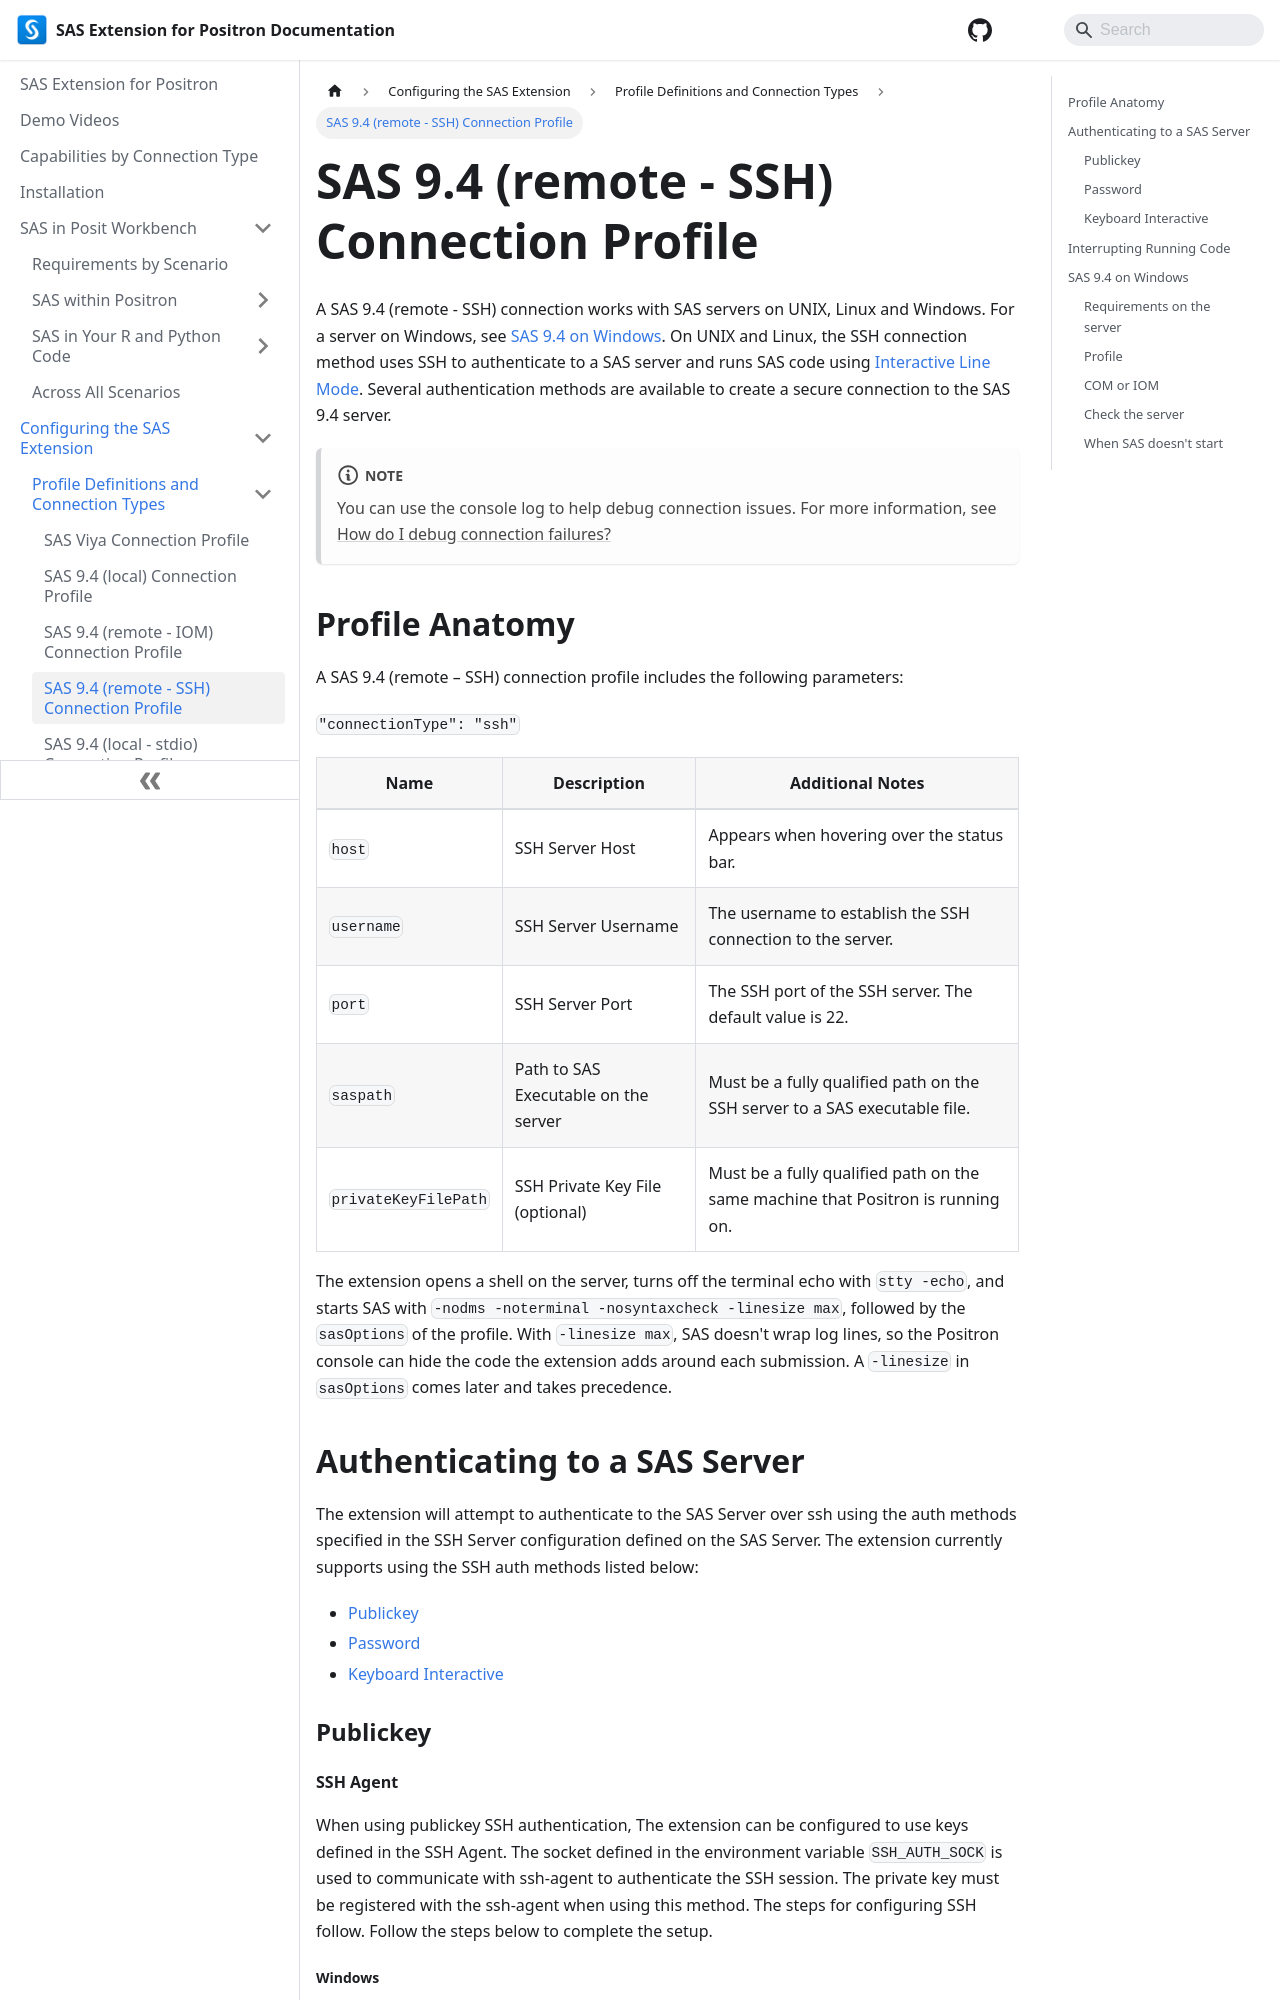

repository: posit-dev/positron-sas-extension · page: Configurations/Profiles/sas9ssh/index.html · generator: docusaurus

---
sidebar_position: 4
---

# SAS 9.4 (remote - SSH) Connection Profile

A SAS 9.4 (remote - SSH) connection works with SAS servers on UNIX, Linux and Windows. For a server on Windows, see [SAS 9.4 on Windows](#sas-94-on-windows). On UNIX and Linux, the SSH connection method uses SSH to authenticate to a SAS server and runs SAS code using [Interactive Line Mode](https://go.documentation.sas.com/doc/en/pgmsascdc/9.4_3.5/hostunx/n16ui9f6dacn8pn1t0y2hgxgi7wa.htm). Several authentication methods are available to create a secure connection to the SAS 9.4 server.

:::note

You can use the console log to help debug connection issues. For more information, see [How do I debug connection failures?](../../faq.md#how-do-i-debug-connection-failures)

:::

## Profile Anatomy

A SAS 9.4 (remote – SSH) connection profile includes the following parameters:

`"connectionType": "ssh"`

| Name                 | Description                          | Additional Notes                                                              |
| -------------------- | ------------------------------------ | ----------------------------------------------------------------------------- |
| `host`               | SSH Server Host                      | Appears when hovering over the status bar.                                    |
| `username`           | SSH Server Username                  | The username to establish the SSH connection to the server.                   |
| `port`               | SSH Server Port                      | The SSH port of the SSH server. The default value is 22.                      |
| `saspath`            | Path to SAS Executable on the server | Must be a fully qualified path on the SSH server to a SAS executable file.    |
| `privateKeyFilePath` | SSH Private Key File (optional)      | Must be a fully qualified path on the same machine that Positron is running on. |

The extension opens a shell on the server, turns off the terminal echo with `stty -echo`, and starts SAS with `-nodms -noterminal -nosyntaxcheck -linesize max`, followed by the `sasOptions` of the profile. With `-linesize max`, SAS doesn't wrap log lines, so the Positron console can hide the code the extension adds around each submission. A `-linesize` in `sasOptions` comes later and takes precedence.

## Authenticating to a SAS Server

The extension will attempt to authenticate to the SAS Server over ssh using the auth methods specified in the SSH Server configuration defined on the SAS Server. The extension currently supports using the SSH auth methods listed below:

- [Publickey](#publickey)
- [Password](#password)
- [Keyboard Interactive](#keyboard-interactive)

### Publickey

#### SSH Agent

When using publickey SSH authentication, The extension can be configured to use keys defined in the SSH Agent. The socket defined in the environment variable `SSH_AUTH_SOCK` is used to communicate with ssh-agent to authenticate the SSH session. The private key must be registered with the ssh-agent when using this method. The steps for configuring SSH follow. Follow the steps below to complete the setup.
